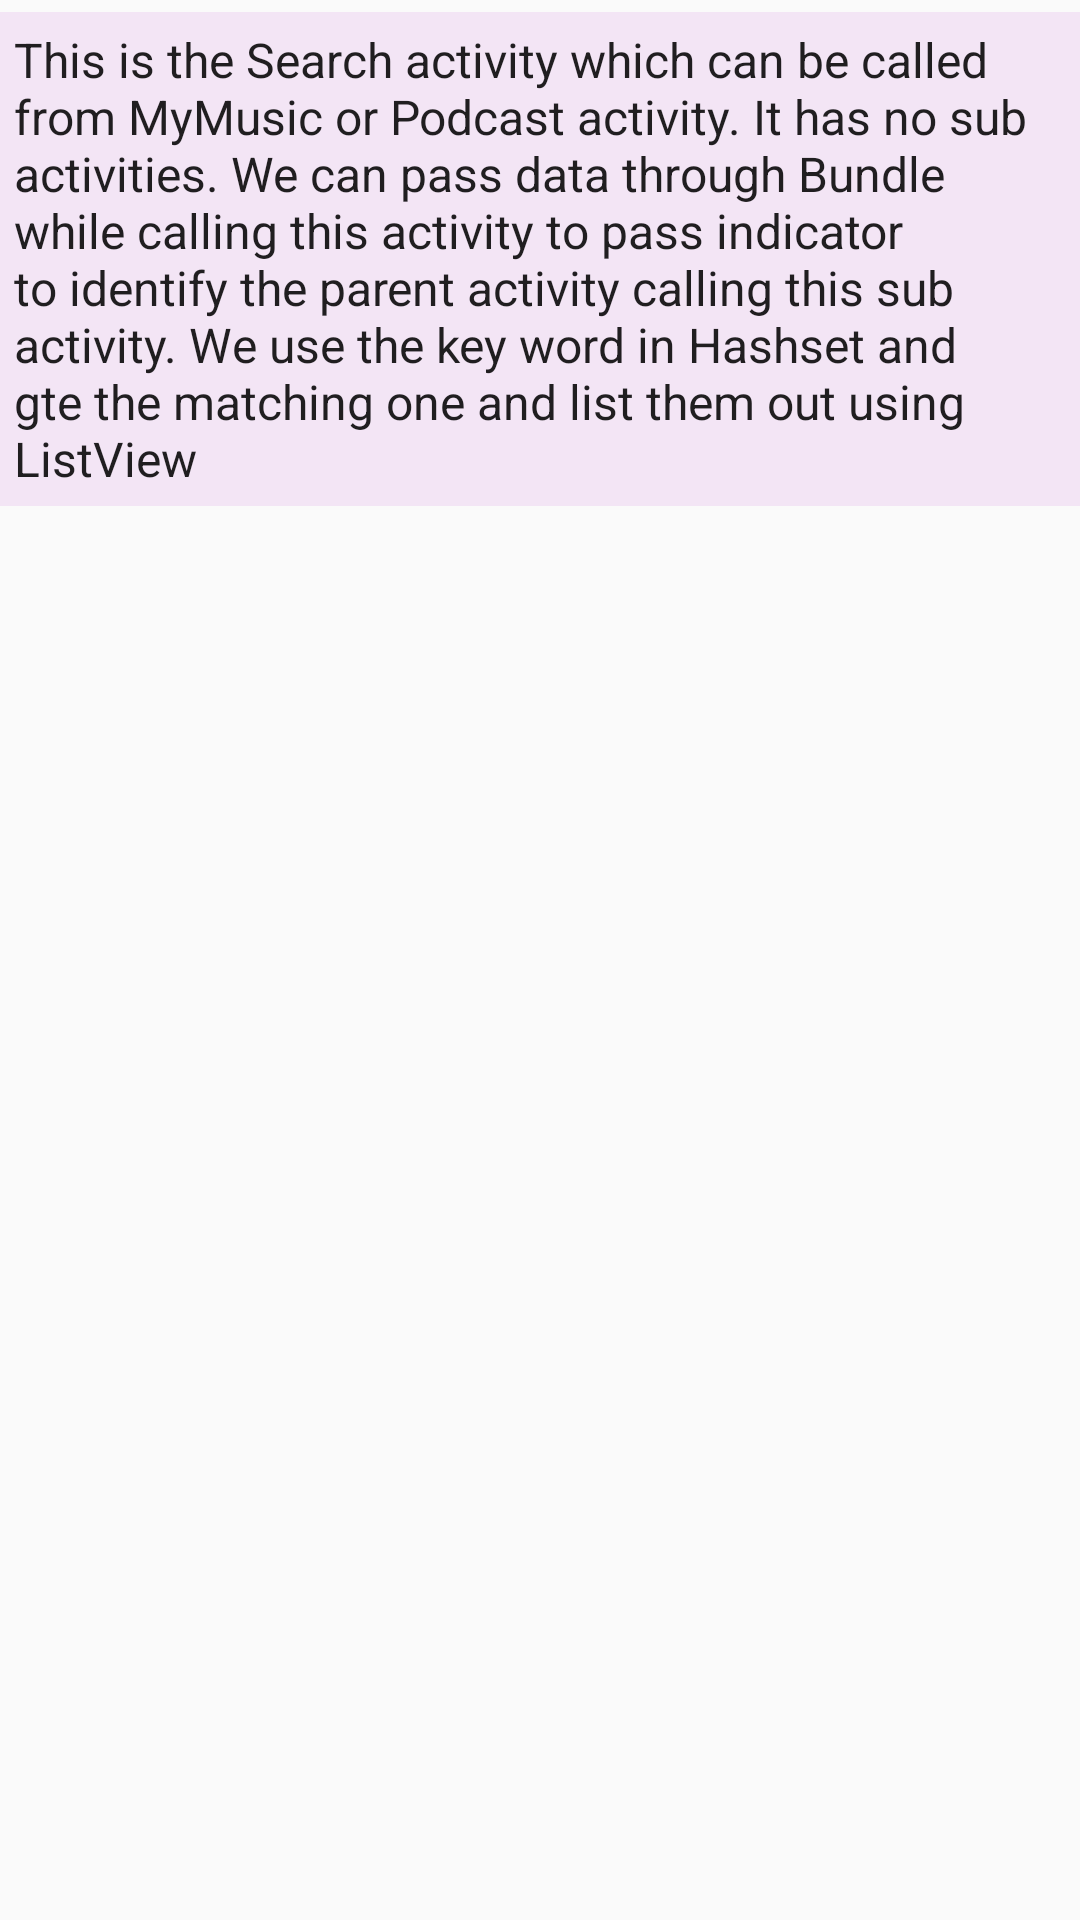

This screen was rendered from an Android layout file. Write that file and the resources it references.
<!-- AndroidManifest.xml: application theme AppTheme -->
<!-- res/layout/activity_search.xml -->
<?xml version="1.0" encoding="utf-8"?>
<RelativeLayout xmlns:android="http://schemas.android.com/apk/res/android"
    xmlns:tools="http://schemas.android.com/tools"
    android:id="@+id/activity_search"
    android:layout_width="match_parent"
    android:layout_height="match_parent"
    android:paddingBottom="@dimen/activity_vertical_margin"
    android:paddingLeft="@dimen/activity_horizontal_margin"
    android:paddingRight="@dimen/activity_horizontal_margin"
    android:paddingTop="@dimen/activity_vertical_margin"
    tools:context="com.example.android.melophile.SearchActivity">

    <TextView
        android:text="@string/search_text"
        style="@style/ItemTextStyle"
        android:id="@+id/radio_text"
        android:layout_alignParentLeft="true"
        android:layout_alignParentTop="true"/>

</RelativeLayout>
<!-- resources referenced by this layout -->
<resources>
  <string name="search_text">This is the Search activity which can be called from  MyMusic or Podcast activity. It has no sub activities. We can pass data through Bundle while calling this activity to pass indicator to identify the parent activity calling this sub activity. We use the key word in Hashset and gte the matching one and list them out using ListView</string>
  <style name="ItemTextStyle" parent="Theme.AppCompat.Light.DarkActionBar">
          <item name="android:layout_width">match_parent</item>
          <item name="android:layout_height">wrap_content</item>
          <item name="android:textSize">16sp</item>
          <item name="android:gravity">center_vertical</item>
          <item name="android:padding">5dp</item>
          <item name="android:layout_marginTop">4dp</item>
          <item name="android:layout_marginBottom">4dp</item>
          <item name="android:background">@color/colorTextBg</item>
      </style>
  <style name="AppTheme" parent="Theme.AppCompat.Light.DarkActionBar">
          
          <item name="colorPrimary">@color/colorPrimary</item>
          <item name="colorPrimaryDark">@color/colorPrimaryDark</item>
          <item name="colorAccent">@color/colorAccent</item>
          <item name="colorButtonNormal">@color/colorButtonNormal</item>
      </style>
  <color name="colorTextBg">#F3E5F5</color>
  <color name="colorPrimary">#9B26AF</color>
  <color name="colorPrimaryDark">#691A99</color>
  <color name="colorAccent">#6AEFAD</color>
  <color name="colorButtonNormal">#CE93D8</color>
</resources>
